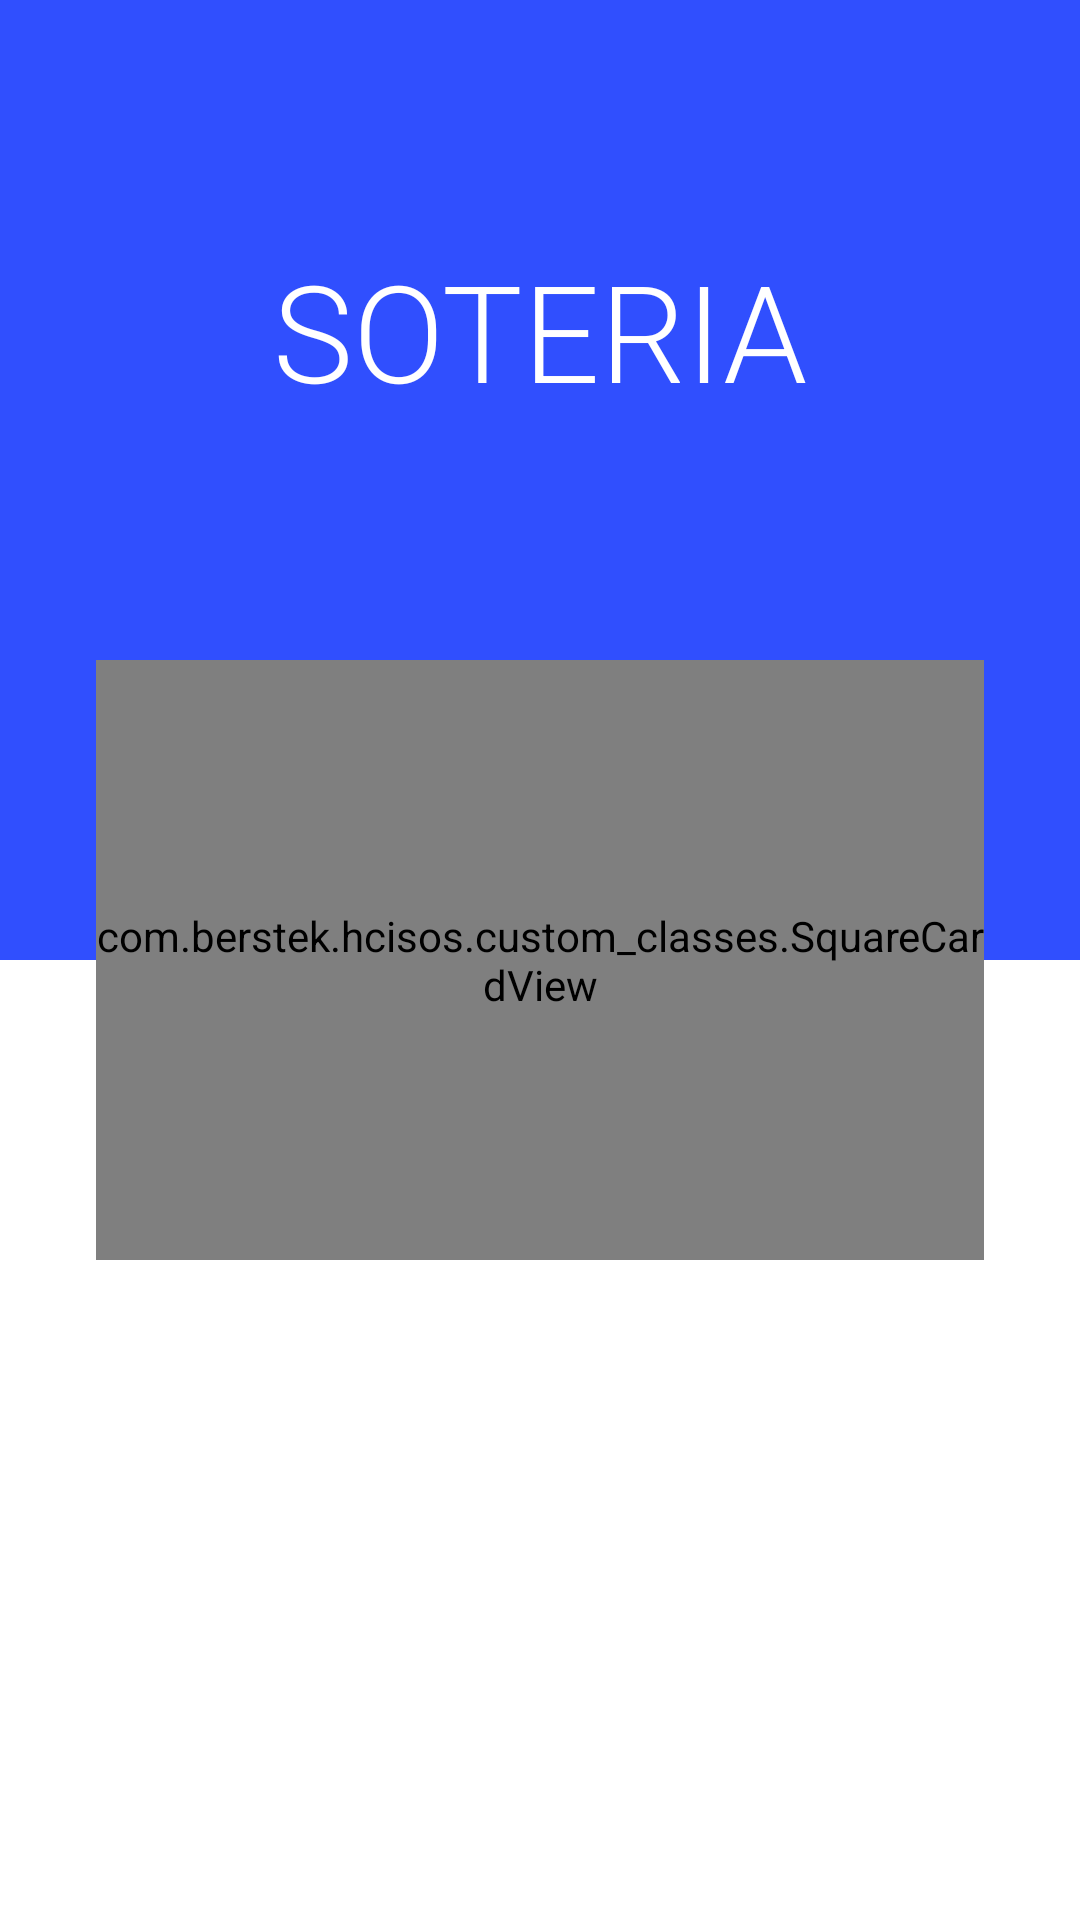

Here is an Android app screen rendered from its layout file. Give the layout XML and the strings, colors and styles it references.
<!-- AndroidManifest.xml: application theme AppTheme -->
<!-- res/layout/activity_auth.xml -->
<?xml version="1.0" encoding="utf-8"?>
<android.support.constraint.ConstraintLayout xmlns:android="http://schemas.android.com/apk/res/android"
    xmlns:app="http://schemas.android.com/apk/res-auto"
    xmlns:tools="http://schemas.android.com/tools"
    android:layout_width="match_parent"
    android:layout_height="match_parent">


    <LinearLayout
        android:id="@+id/linearLayout"
        android:layout_width="match_parent"
        android:layout_height="match_parent"
        android:orientation="vertical">

        <FrameLayout
            android:layout_width="match_parent"
            android:layout_height="0dp"
            android:layout_weight="1"
            android:background="@color/colorPrimary"
            android:padding="@dimen/padding_default">


        </FrameLayout>

        <FrameLayout
            android:layout_width="match_parent"
            android:layout_height="0dp"
            android:layout_weight="1" />
    </LinearLayout>

    <TextView
        android:id="@+id/subtitle"
        android:layout_width="wrap_content"
        android:layout_height="wrap_content"
        android:layout_marginBottom="8dp"
        android:layout_marginEnd="8dp"
        android:layout_marginStart="8dp"
        android:layout_marginTop="8dp"
        android:fontFamily="sans-serif-light"
        android:text="SOTERIA"
        android:textColor="@color/secondaryTextColor"
        android:textSize="@dimen/font_45"
        app:layout_constraintBottom_toTopOf="@+id/cardView"
        app:layout_constraintEnd_toEndOf="parent"
        app:layout_constraintStart_toStartOf="parent"
        app:layout_constraintTop_toTopOf="parent" />

    <com.berstek.hcisos.custom_classes.SquareCardView
        android:id="@+id/cardView"
        android:layout_width="match_parent"
        android:layout_height="200dp"
        android:layout_margin="32dp"
        app:layout_constraintBottom_toBottomOf="parent"
        app:layout_constraintEnd_toEndOf="parent"
        app:layout_constraintStart_toStartOf="parent"
        app:layout_constraintTop_toTopOf="parent">


        <android.support.constraint.ConstraintLayout
            android:layout_width="match_parent"
            android:layout_height="match_parent"
            android:paddingLeft="16dp"
            android:paddingRight="16dp"
            android:paddingTop="16dp">

            <ImageView
                android:id="@+id/googleImg"
                android:layout_width="@dimen/login_icon_size"
                android:layout_height="@dimen/login_icon_size"
                android:layout_marginBottom="24dp"
                android:src="@drawable/ic_google"
                app:layout_constraintBottom_toBottomOf="parent"
                app:layout_constraintStart_toStartOf="@+id/textView5" />

            <ImageView
                android:id="@+id/fbImg"
                android:layout_width="@dimen/login_icon_size"
                android:layout_height="@dimen/login_icon_size"
                android:layout_marginBottom="24dp"
                android:layout_marginStart="16dp"
                android:src="@drawable/ic_fb"
                app:layout_constraintBottom_toBottomOf="parent"
                app:layout_constraintStart_toEndOf="@+id/googleImg" />

            <ImageView
                android:id="@+id/twitterImg"
                android:layout_width="@dimen/login_icon_size"
                android:layout_height="@dimen/login_icon_size"
                android:layout_marginBottom="24dp"
                android:layout_marginStart="16dp"
                android:src="@drawable/ic_twitter"
                app:layout_constraintBottom_toBottomOf="parent"
                app:layout_constraintStart_toEndOf="@+id/fbImg" />

            <TextView
                android:id="@+id/textView5"
                android:layout_width="wrap_content"
                android:layout_height="wrap_content"
                android:layout_marginBottom="16dp"
                android:fontFamily="sans-serif-light"
                android:text="Sign in using"
                android:textColor="@color/primaryTextColor"
                android:textSize="@dimen/font_20"
                app:layout_constraintBottom_toTopOf="@+id/fbImg"
                app:layout_constraintStart_toStartOf="@+id/textView8" />

            <TextView
                android:id="@+id/textView6"
                android:layout_width="wrap_content"
                android:layout_height="wrap_content"
                android:layout_marginStart="16dp"
                android:layout_marginTop="24dp"
                android:text="Soteria"
                android:textColor="@color/primaryTextColor"
                android:textStyle="italic"
                app:layout_constraintStart_toStartOf="parent"
                app:layout_constraintTop_toBottomOf="@+id/textView9" />

            <TextView
                android:id="@+id/textView7"
                android:layout_width="wrap_content"
                android:layout_height="wrap_content"
                android:text="noun"
                app:layout_constraintStart_toStartOf="@+id/textView6"
                app:layout_constraintTop_toBottomOf="@+id/textView6" />

            <TextView
                android:id="@+id/textView8"
                android:layout_width="0dp"
                android:layout_height="wrap_content"
                android:layout_marginEnd="16dp"
                android:layout_marginTop="8dp"
                android:text="In Greek mythology, Soteria, is the goddess of safety and salvation."
                app:layout_constraintEnd_toEndOf="parent"
                app:layout_constraintStart_toStartOf="@+id/textView7"
                app:layout_constraintTop_toBottomOf="@+id/textView7" />

            <TextView
                android:id="@+id/textView9"
                android:layout_width="wrap_content"
                android:layout_height="wrap_content"
                android:layout_marginEnd="16dp"
                android:layout_marginStart="16dp"
                android:layout_marginTop="8dp"
                android:ellipsize="none"
                android:fontFamily="sans-serif-light"
                android:scrollHorizontally="false"
                android:text="Saving lives is our purpose"
                android:textColor="@color/primaryTextColor"
                android:textSize="@dimen/font_20"
                app:layout_constraintStart_toStartOf="parent"
                app:layout_constraintTop_toTopOf="parent" />
        </android.support.constraint.ConstraintLayout>

    </com.berstek.hcisos.custom_classes.SquareCardView>

</android.support.constraint.ConstraintLayout>
<!-- resources referenced by this layout -->
<resources>
  <color name="colorPrimary">#304ffe</color>
  <color name="primaryTextColor">#000000</color>
  <color name="secondaryTextColor">#ffffff</color>
  <dimen name="font_20">20sp</dimen>
  <dimen name="font_45">45sp</dimen>
  <dimen name="login_icon_size">40dp</dimen>
  <dimen name="padding_default">16dp</dimen>
  <!-- drawable ic_fb: png bitmap (drawable, 7003 bytes) -->
  <!-- drawable ic_google: png bitmap (drawable, 10085 bytes) -->
  <!-- drawable ic_twitter: png bitmap (drawable, 8421 bytes) -->
</resources>
